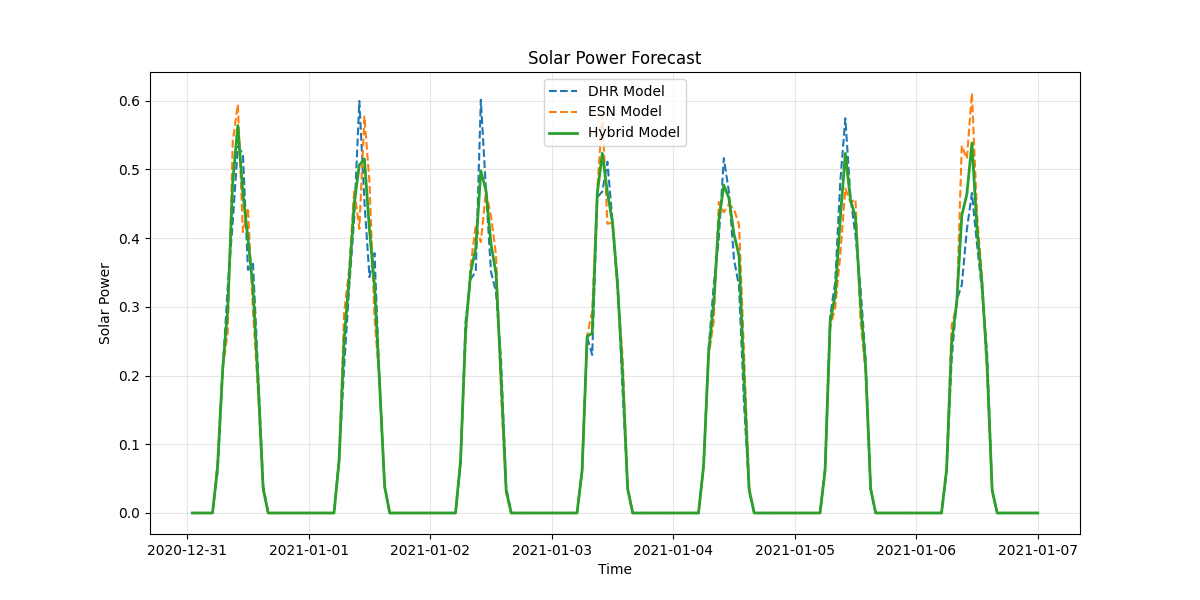

Source data for this figure (header and first rows):
timestamp, dhr_forecast, esn_forecast, hybrid_forecast
2020-12-31 01:00:00, 0.0, 0.0, 0.0
2020-12-31 02:00:00, 0.0, 0.0, 0.0
2020-12-31 03:00:00, 0.0, 0.0, 0.0
2020-12-31 04:00:00, 0.0, 0.0, 0.0
2020-12-31 05:00:00, 0.0, 0.0, 0.0
2020-12-31 06:00:00, 0.06, 0.07409, 0.06705
2020-12-31 07:00:00, 0.2065, 0.2104, 0.2085
2020-12-31 08:00:00, 0.3283, 0.2634, 0.2959
2020-12-31 09:00:00, 0.4242, 0.5407, 0.4825
2020-12-31 10:00:00, 0.533, 0.5949, 0.5639
2020-12-31 11:00:00, 0.5227, 0.4087, 0.4657
2020-12-31 12:00:00, 0.3537, 0.4441, 0.3989
2020-12-31 13:00:00, 0.3626, 0.2918, 0.3272
2020-12-31 14:00:00, 0.2048, 0.1762, 0.1905
2020-12-31 15:00:00, 0.03995, 0.03219, 0.03607
2020-12-31 16:00:00, 0.0, 0.0, 0.0
2020-12-31 17:00:00, 0.0, 0.0, 0.0
2020-12-31 18:00:00, 0.0, 0.0, 0.0
2020-12-31 19:00:00, 0.0, 0.0, 0.0
2020-12-31 20:00:00, 0.0, 0.0, 0.0
2020-12-31 21:00:00, 0.0, 0.0, 0.0
2020-12-31 22:00:00, 0.0, 0.0, 0.0
2020-12-31 23:00:00, 0.0, 0.0, 0.0
2021-01-01 00:00:00, 0.0, 0.0, 0.0
2021-01-01 01:00:00, 0.0, 0.0, 0.0
2021-01-01 02:00:00, 0.0, 0.0, 0.0
2021-01-01 03:00:00, 0.0, 0.0, 0.0
2021-01-01 04:00:00, 0.0, 0.0, 0.0
2021-01-01 05:00:00, 0.0, 0.0, 0.0
2021-01-01 06:00:00, 0.07817, 0.07427, 0.07622
2021-01-01 07:00:00, 0.2129, 0.292, 0.2525
2021-01-01 08:00:00, 0.3296, 0.355, 0.3423
2021-01-01 09:00:00, 0.4308, 0.4711, 0.451
2021-01-01 10:00:00, 0.5996, 0.4133, 0.5064
2021-01-01 11:00:00, 0.4534, 0.5769, 0.5151
2021-01-01 12:00:00, 0.3432, 0.4821, 0.4127
2021-01-01 13:00:00, 0.3783, 0.2838, 0.331
2021-01-01 14:00:00, 0.188, 0.1897, 0.1889
2021-01-01 15:00:00, 0.03851, 0.03828, 0.03839
2021-01-01 16:00:00, 0.0, 0.0, 0.0
2021-01-01 17:00:00, 0.0, 0.0, 0.0
2021-01-01 18:00:00, 0.0, 0.0, 0.0
2021-01-01 19:00:00, 0.0, 0.0, 0.0
2021-01-01 20:00:00, 0.0, 0.0, 0.0
2021-01-01 21:00:00, 0.0, 0.0, 0.0
2021-01-01 22:00:00, 0.0, 0.0, 0.0
2021-01-01 23:00:00, 0.0, 0.0, 0.0
2021-01-02 00:00:00, 0.0, 0.0, 0.0
2021-01-02 01:00:00, 0.0, 0.0, 0.0
2021-01-02 02:00:00, 0.0, 0.0, 0.0
2021-01-02 03:00:00, 0.0, 0.0, 0.0
2021-01-02 04:00:00, 0.0, 0.0, 0.0
2021-01-02 05:00:00, 0.0, 0.0, 0.0
2021-01-02 06:00:00, 0.07227, 0.08087, 0.07657
2021-01-02 07:00:00, 0.2804, 0.2544, 0.2674
2021-01-02 08:00:00, 0.3408, 0.361, 0.3509
2021-01-02 09:00:00, 0.3511, 0.4191, 0.3851
2021-01-02 10:00:00, 0.6014, 0.3943, 0.4978
2021-01-02 11:00:00, 0.4717, 0.4682, 0.47
2021-01-02 12:00:00, 0.3513, 0.4324, 0.3918
... 108 more rows
